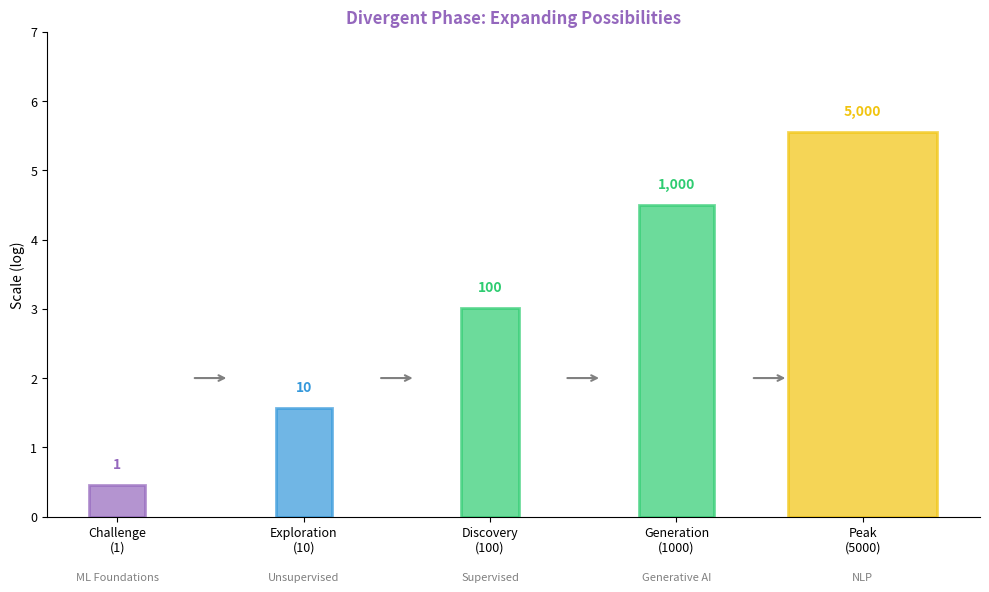

This chart was generated by the following Python code: (Note: this script raises an exception after producing the figure.)
"""Divergent Process - Expansion from 1 to 5000"""
import numpy as np
import matplotlib.pyplot as plt
from pathlib import Path

plt.rcParams.update({
    'font.size': 10, 'axes.labelsize': 10, 'axes.titlesize': 11,
    'xtick.labelsize': 9, 'ytick.labelsize': 9, 'legend.fontsize': 9,
    'figure.figsize': (10, 6), 'figure.dpi': 150
})

colors = {
    'challenge': '#9467bd',
    'explore': '#3498db',
    'generate': '#2ecc71',
    'peak': '#f1c40f'
}

fig, ax = plt.subplots(figsize=(10, 6))

# Stages data
stages = ['Challenge\n(1)', 'Exploration\n(10)', 'Discovery\n(100)', 'Generation\n(1000)', 'Peak\n(5000)']
counts = [1, 10, 100, 1000, 5000]
stage_colors = [colors['challenge'], colors['explore'], colors['generate'], colors['generate'], colors['peak']]

x = np.arange(len(stages))

# Create expanding visual
for i, (stage, count, color) in enumerate(zip(stages, counts, stage_colors)):
    # Bar height proportional to log scale for visibility
    height = np.log10(count + 1) * 1.5
    width = 0.3 + (count / 5000) * 0.5

    ax.bar(i, height, width=width, color=color, alpha=0.7, edgecolor=color, linewidth=2)

    # Add count label
    ax.text(i, height + 0.2, f'{count:,}', ha='center', va='bottom',
            fontsize=10, fontweight='bold', color=color)

# Connecting arrows showing expansion
for i in range(len(stages) - 1):
    ax.annotate('', xy=(i + 0.6, 2), xytext=(i + 0.4, 2),
                arrowprops=dict(arrowstyle='->', color='gray', lw=1.5))

ax.set_xticks(x)
ax.set_xticklabels(stages, fontsize=9)
ax.set_ylabel('Scale (log)', fontsize=10)
ax.set_title('Divergent Phase: Expanding Possibilities', fontsize=12, fontweight='bold', color=colors['challenge'])
ax.set_ylim(0, 7)
ax.spines['top'].set_visible(False)
ax.spines['right'].set_visible(False)

# Add ML technique annotations
techniques = ['ML Foundations', 'Unsupervised', 'Supervised', 'Generative AI', 'NLP']
for i, tech in enumerate(techniques):
    ax.text(i, -0.8, tech, ha='center', va='top', fontsize=8, color='gray', style='italic')

plt.tight_layout()
plt.savefig(Path(__file__).parent / 'chart.pdf', dpi=300, bbox_inches='tight')
plt.savefig(Path(__file__).parent / 'chart.png', dpi=150, bbox_inches='tight')
plt.close()
print("02_divergent_process created")
